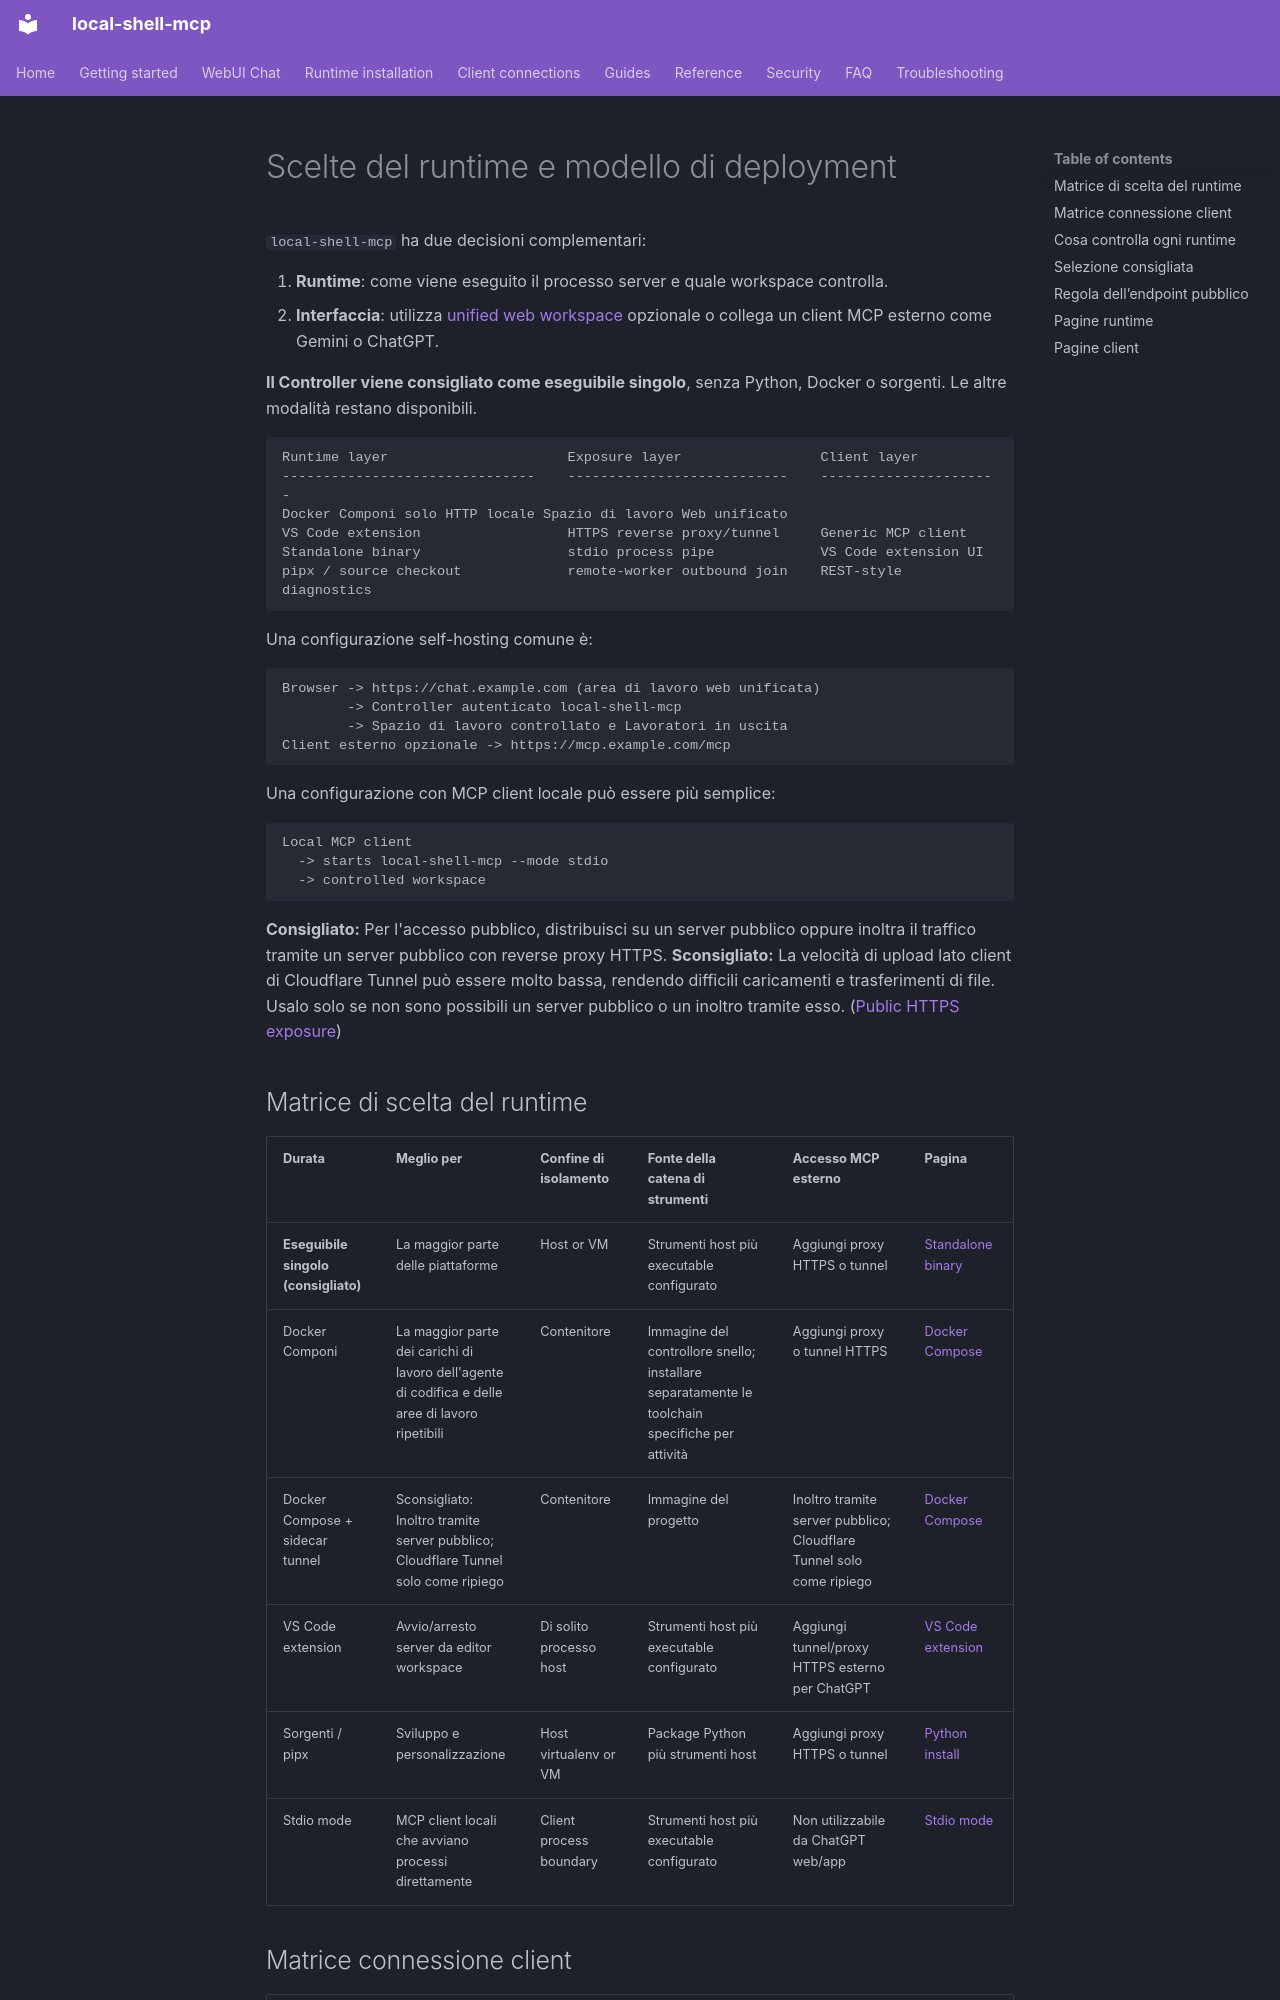

repository: fwerkor/local-shell-mcp · page: guides/deployment.it/index.html · generator: mkdocs

<!-- i18n-source-sha256: e25cea686e6bef077a7c05f551efc5bf0e5df04b81404ce17744c900ad6af180 -->
# Scelte del runtime e modello di deployment

`local-shell-mcp` ha due decisioni complementari:

1. **Runtime**: come viene eseguito il processo server e quale workspace controlla.
2. **Interfaccia**: utilizza [unified web workspace](../getting-started/web-workspace.md) opzionale o collega un client MCP esterno come Gemini o ChatGPT.

**Il Controller viene consigliato come eseguibile singolo**, senza Python, Docker o sorgenti. Le altre modalità restano disponibili.

```text
Runtime layer                      Exposure layer                 Client layer
-------------------------------    ---------------------------    ----------------------
Docker Componi solo HTTP locale Spazio di lavoro Web unificato
VS Code extension                  HTTPS reverse proxy/tunnel     Generic MCP client
Standalone binary                  stdio process pipe             VS Code extension UI
pipx / source checkout             remote-worker outbound join    REST-style diagnostics
```

Una configurazione self-hosting comune è:

```text
Browser -> https://chat.example.com (area di lavoro web unificata)
        -> Controller autenticato local-shell-mcp
        -> Spazio di lavoro controllato e Lavoratori in uscita
Client esterno opzionale -> https://mcp.example.com/mcp
```

Una configurazione con MCP client locale può essere più semplice:

```text
Local MCP client
  -> starts local-shell-mcp --mode stdio
  -> controlled workspace
```

**Consigliato:** Per l'accesso pubblico, distribuisci su un server pubblico oppure inoltra il traffico tramite un server pubblico con reverse proxy HTTPS. **Sconsigliato:** La velocità di upload lato client di Cloudflare Tunnel può essere molto bassa, rendendo difficili caricamenti e trasferimenti di file. Usalo solo se non sono possibili un server pubblico o un inoltro tramite esso. ([Public HTTPS exposure](../clients/connectivity.md))
